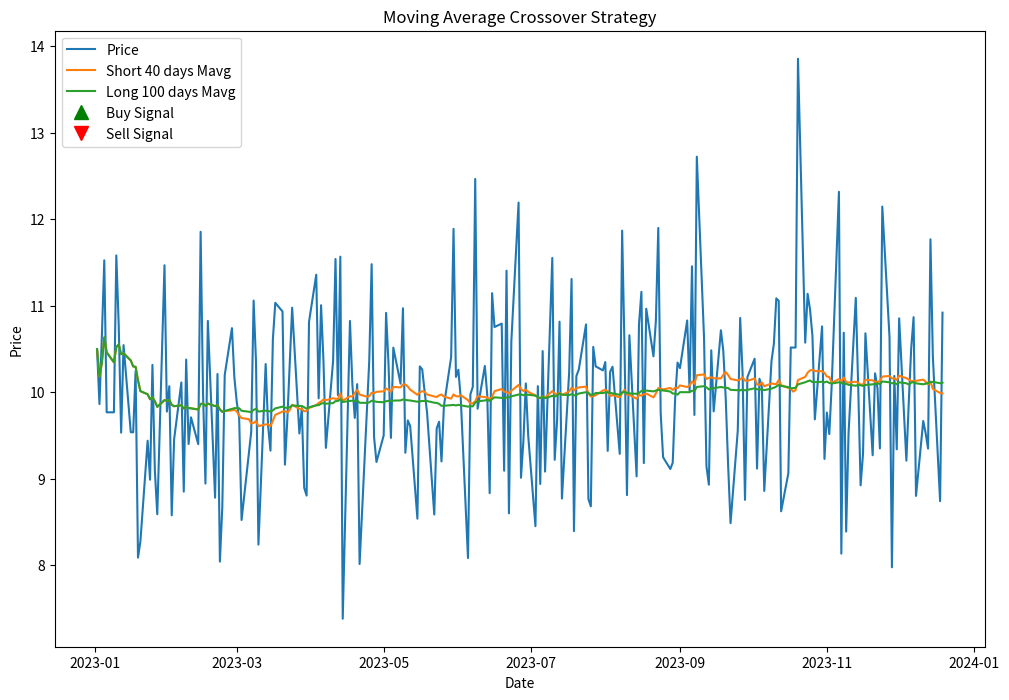

Write the Python code that produced this figure.
import pandas as pd
import numpy as np
import matplotlib.pyplot as plt

# Generate random price data for demonstration
np.random.seed(42)
price_data = np.random.randn(252) + 10  # 252 trading days
date_index = pd.date_range(start="1/1/2023", periods=252, freq="B")
prices = pd.Series(price_data, index=date_index)
print(date_index)


# Define a function to implement the moving average crossover strategy
def moving_average_crossover_strategy(prices, short_window, long_window):
    signals = pd.DataFrame(index=prices.index)
    signals["signal"] = 0.0

    # Create short simple moving average
    signals["short_mavg"] = prices.rolling(
        window=short_window, min_periods=1, center=False
    ).mean()

    # Create long simple moving average
    signals["long_mavg"] = prices.rolling(
        window=long_window, min_periods=1, center=False
    ).mean()

    # Create signals
    signals["signal"][short_window:] = np.where(
        signals["short_mavg"][short_window:] > signals["long_mavg"][short_window:],
        1.0,
        0.0,
    )

    # Generate trading orders
    signals["positions"] = signals["signal"].diff()

    return signals


# Define short and long windows for the moving averages
short_window = 40
long_window = 100

# Get signals from the moving average crossover strategy
signals = moving_average_crossover_strategy(prices, short_window, long_window)

# Plot the price data with buy and sell signals
fig, ax = plt.subplots(figsize=(12, 8))

ax.plot(prices.index, prices, label="Price")
ax.plot(signals.index, signals["short_mavg"], label=f"Short {short_window} days Mavg")
ax.plot(signals.index, signals["long_mavg"], label=f"Long {long_window} days Mavg")

# Plotting buy signals
ax.plot(
    signals.loc[signals.positions == 1.0].index,
    signals.short_mavg[signals.positions == 1.0],
    "^",
    markersize=10,
    color="g",
    label="Buy Signal",
)

# Plotting sell signals
ax.plot(
    signals.loc[signals.positions == -1.0].index,
    signals.short_mavg[signals.positions == -1.0],
    "v",
    markersize=10,
    color="r",
    label="Sell Signal",
)

plt.title("Moving Average Crossover Strategy")
plt.xlabel("Date")
plt.ylabel("Price")
plt.legend()
plt.show()
